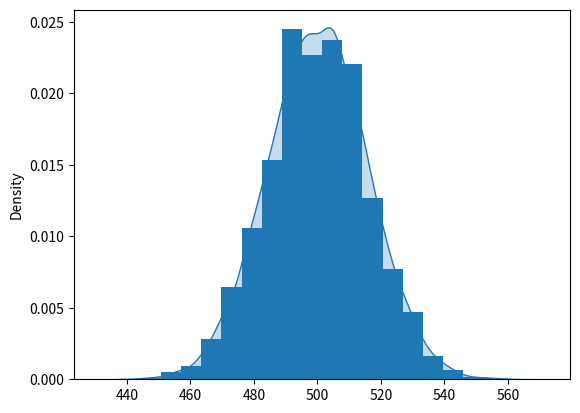

Here is the Python script that generated this plot:
import numpy as np
import matplotlib.pyplot as plt
import seaborn as sns

def binomial_trial(n, p = 0.5):
    return sum(np.random.rand(n) <= p)


if __name__ == '__main__':
    N = 10000
    n = 1000
    p = 0.5
    B = np.zeros(N)
    for i in range(N):
        B[i] = binomial_trial(n, p)
    plt.hist(B, density=True, bins=20)
    sns.kdeplot(B, shade=True)
    plt.show()
